Run: headless pygame with SDL's dummy video driver; simulated clock (each Clock.tick advances the game by its frame time, no real sleeping); random seed 0; keys injected as events and as key.get_pressed() state; no mouse input.
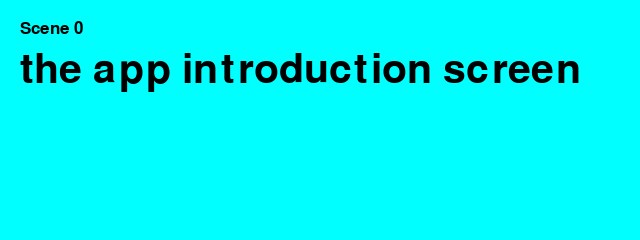
Frame 1 of 4 · flips 1–60 · no input
Frame 2 of 4 · flips 61–180 · tapped SPACE, RETURN · held RIGHT (→), D · screen unchanged from frame 1, image omitted
Frame 3 of 4 · flips 181–300 · held DOWN (↓), S · screen unchanged from frame 2, image omitted
Frame 4 of 4 · flips 301–420 · held LEFT (←), A, UP (↑), W · screen unchanged from frame 3, image omitted

The pygame program that drew these frames:

import pygame
from pygame.locals import *

BLACK=(0,0,0)
GRAY = (127, 127, 127)
WHITE = (255,255,255)
RED=(255,0,0)
GREEN=(0,255,0)
BLUE = (0,0,255)
YELLOW = (255,255,0)
CYAN = (0, 255, 255)
MAGENTA = (255,0,255)

class Text:
    def __init__(self, screen, text, pos, fontname='Arial Bold', fontsize=60, fontcolor=(0,0,0)):
        self.text = text
        self.pos = pos
        self.screen = screen
        self.setFont(fontname, fontsize, fontcolor)
        self.render()

    def setFont(self, fontname='Arial Bold', fontsize=72, fontcolor=(0,0,0)):
        """Set the Font object from name and size."""
        self.fontname = fontname
        self.fontsize = fontsize
        self.fontcolor = fontcolor
        self.font = pygame.font.SysFont(fontname, fontsize)
        self.render()
        return self

    def setPos(self, pos):
        self.pos = pos
        self.render()
        return self

    def render(self):
        """Render the text into an image."""
        self.img = self.font.render(self.text, True, self.fontcolor)
        self.rect = self.img.get_rect()
        self.rect.topleft = self.pos

    def draw(self):
        """Draw the text image to the screen."""
        self.screen.blit(self.img, self.rect)

class App:
    scenes = []
    def __init__(self):
        """Initialize pygame and the application."""
        pygame.init()
        flags = RESIZABLE
        App.screen = pygame.display.set_mode((640, 240), flags)
        App.t = Text(App.screen, 'Pygame App', pos=(20, 20))
        App.running = True
    
    def run(self):
        """Run the main event loop."""
        while App.running:
            for event in pygame.event.get():
                if event.type == QUIT:
                    App.running = False
                self.handle(event)
            self.draw()
            pygame.display.update()
        pygame.quit()

    def handle(self, event):
        pass

    def draw(self):
        App.screen.fill(Color('gray'))
        App.t.draw()

class Scene:
    id=0
    bg = GRAY

    def __init__(self, caption="PyGame", bg=GRAY):
        pygame.display.set_caption(caption)
        App.scenes.append(self)
        App.scene = self
        self.id = Scene.id
        Scene.id +=1
        self.nodes = []
        self.bg = bg
                
    def draw(self):
        App.screen.fill(self.bg)
        for node in self.nodes:
            node.draw()
        pygame.display.flip()

    def __str__(self):
        return 'Scene {}'.format(self.id)

class Demo(App):
    def __init__(self):
        super().__init__()
        s0 = Scene(bg=CYAN)
        s0.nodes.append(Text(App.screen, 'Scene 0',(20, 20), fontsize=25))
        s0.nodes.append(Text(App.screen, 'the app introduction screen',(20,50)))
        s1 = Scene(bg=Color('yellow'))
        s1.nodes.append(Text(App.screen, 'Scene 1',(20,20), fontsize=25))
        s1.nodes.append(Text(App.screen, 'the app option screen',(20,50)))
        s2 = Scene(bg=Color('green'),caption='Introduction of Scene',)
        s2.nodes.append(Text(App.screen, 'Scene 2',(20,20), fontsize=25))
        s2.nodes.append(Text(App.screen, 'the app main screen',(20,50)))
        App.scene = App.scenes[0]

    def handle(self, event):
        if event.type == pygame.KEYDOWN:
            if event.key == pygame.K_a:
                App.scene = App.scenes[0]
            if event.key == pygame.K_b:
                App.scene = App.scenes[1]
            if event.key == pygame.K_c:
                App.scene = App.scenes[2]

    def draw(self):
        App.scene.draw()

if __name__ == '__main__':
    Demo().run()
